Run: headless pygame with SDL's dummy video driver; simulated clock (each Clock.tick advances the game by its frame time, no real sleeping); random seed 0; keys injected as events and as key.get_pressed() state; no mouse input.
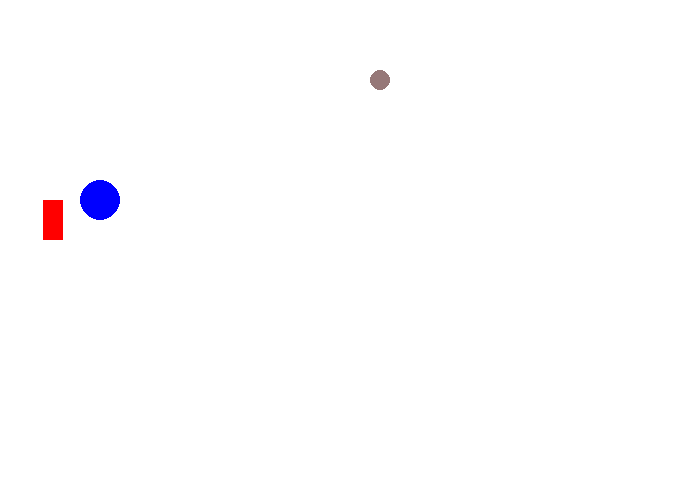
Frame 1 of 4 · flips 1–60 · no input
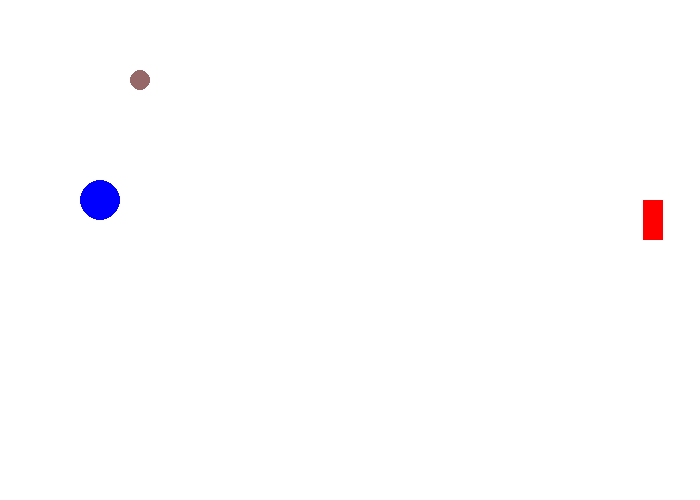
Frame 2 of 4 · flips 61–180 · tapped SPACE, RETURN · held RIGHT (→), D
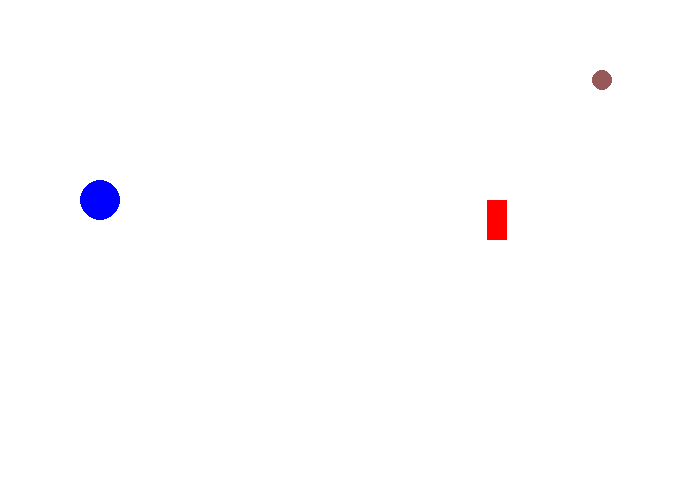
Frame 3 of 4 · flips 181–300 · held DOWN (↓), S
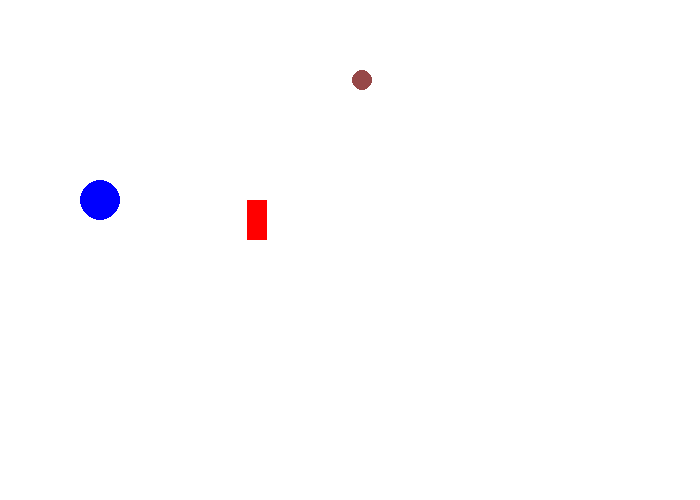
Frame 4 of 4 · flips 301–420 · held LEFT (←), A, UP (↑), W

The pygame program that drew these frames:

#!coding: utf-8
from __future__ import print_function, division

import pygame
pygame.init()

taille = [700, 500]
ecran = pygame.display.set_mode(taille)

NOIR = [0, 0, 0]
BLANC = [255, 255, 255]
ROUGE = [255, 0, 0]
VERT = [0, 255, 0]
BLEU = [0, 0, 255]
ORANGE  = [255, 128, 64]  
COULEUR_VARIABLE = 0
POSITION = 500
DPR = 100
sens=-1
# DÉBUT

clock = pygame.time.Clock()

fini = 0
while fini == 0:
    
    for event in pygame.event.get():
        if event.type == pygame.QUIT:
            fini = 1
    
    # TICK
    
    #print(COULEUR_VARIABLE)
    
    COULEUR_VARIABLE = COULEUR_VARIABLE + 2
    if COULEUR_VARIABLE >255:
        #print("coucou")
        COULEUR_VARIABLE = 0
        
    #print(POSITION)
    
    POSITION = POSITION - 2
    if POSITION >700:
        POSITION = 0
    if  POSITION < 0:
        POSITION = 700
    
    print( DPR )
    if sens == 1:
        
        DPR = DPR + 5
    else:
        DPR = DPR- 2
    #if DPR > 700
    if DPR < 0:
        sens = 1
    if DPR > 700:
        sens = -1
    
    
    
    # DESSIN
    ecran.fill(BLANC)
    
    pygame.draw.rect(ecran, ROUGE, [DPR,200, 20,40])
    pygame.draw.circle(ecran, BLEU, [100,200], 20)
    pygame.draw.circle(ecran, [150,COULEUR_VARIABLE,COULEUR_VARIABLE], [POSITION, 80], 10)
    # pygame.draw.circle(ecran, ORANGE, [150+20, 80], 10)
    
    pygame.display.flip()
    
    clock.tick(60)
    
pygame.quit()
    
      
